Run: headless pygame with SDL's dummy video driver; simulated clock (each Clock.tick advances the game by its frame time, no real sleeping); random seed 0; keys injected as events and as key.get_pressed() state; no mouse input.
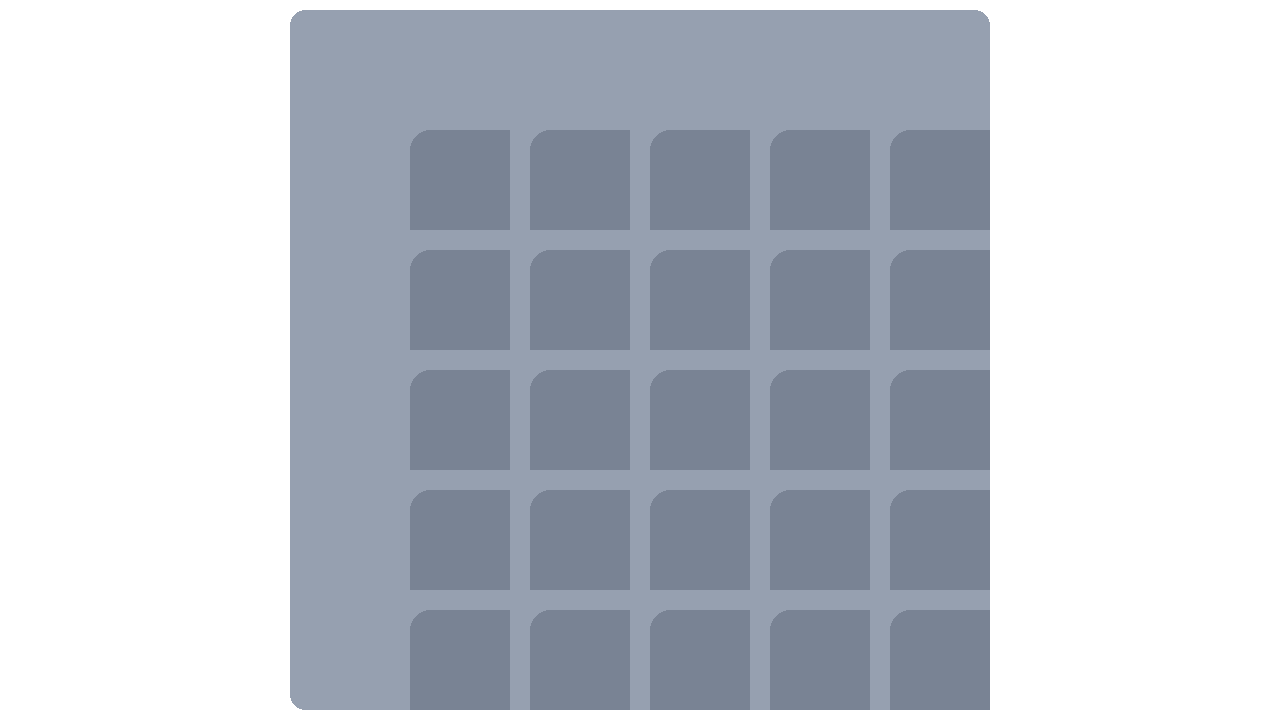
Frame 1 of 4 · flips 1–60 · no input
Frame 2 of 4 · flips 61–180 · tapped SPACE, RETURN · held RIGHT (→), D · screen unchanged from frame 1, image omitted
Frame 3 of 4 · flips 181–300 · held DOWN (↓), S · screen unchanged from frame 2, image omitted
Frame 4 of 4 · flips 301–420 · held LEFT (←), A, UP (↑), W · screen unchanged from frame 3, image omitted

The pygame program that drew these frames:

import pygame as py
#hi
py.init()

clock = py.time.Clock()
running = True
height = 720
width = 1280
gap = 120
square_side = 100
screen = py.display.set_mode((width, height))
while running:
    for event in py.event.get():
        if event.type == py.QUIT:
            running = False
    screen.fill("white")
    # center at the center of the screen, not top-left of grid
    grid_width = 5 * 100 + 4 * 20  +gap
    grid_height = 5 * 100 + 4 * 20 +gap
    cx = (width - grid_width) // 2
    cy = (height - grid_height) // 2
    #draw square underlay
    py.draw.rect(screen, "#96a0b0", (cx, cy, grid_width, grid_height), border_radius=15)
    # draw 5x5 square of rectangles
   
    for i in range(5):
        for j in range(5):
            #center squares
            py.draw.rect(screen, "#798394", (i*gap+cx+gap, j*gap+cy+gap, square_side, square_side), border_top_left_radius=20) 
    py.display.flip()
    py.display.set_caption(str(clock.get_fps()))
    clock.tick(60)

py.quit()
print("done")
